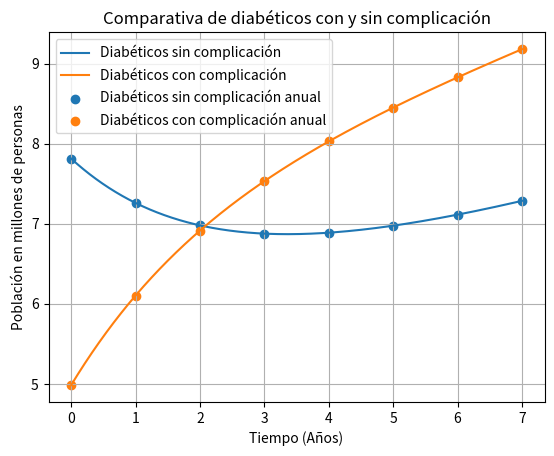
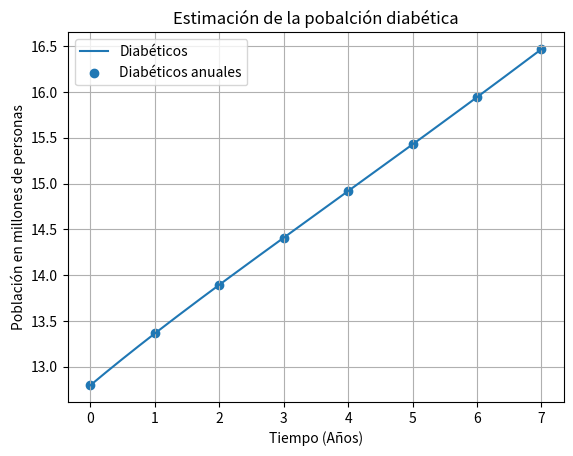
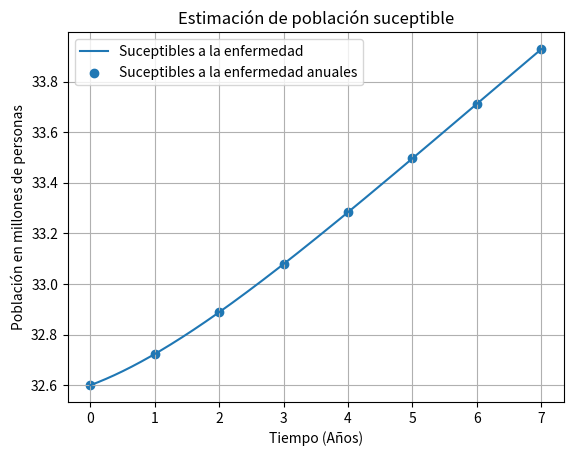
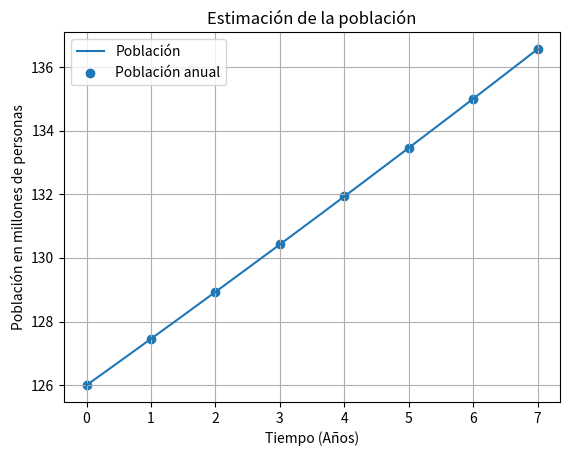
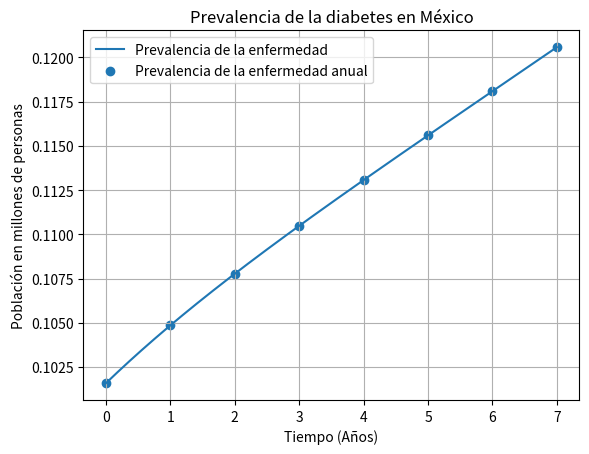

Here is the Python script that generated these plots, in order:
# -*- coding: utf-8 -*-
"""
Created on Sun Dec 26 18:45:29 2021
Método Numérico de Runge Kuta para el problema

[redacted]
"""
from matplotlib import pyplot as plt
import math as mt

alpha = 0.0166
beta = 0.2875
lamda = 0.295
mu = 0.0051
gamma = 0.1908
delta = 0.0008
rho = 0.3666
beta2 = 0.2625

k=7
No = 126
Do = 7.8144 
Co = 4.9856 
So = 32.6 
h = 0.001
t = 0
t0=0

D = [Do]
C = [Co]
S = [So]
N = [No]
DUC = [Do+Co]
PRV = [(Do+Co)/No]


D1 = [Do]
C1 = [Co]
S1 = [So]
N1 = [No]
DUC1 = [Do+Co]
PRV1 = [(Do+Co)/No]


T = [0]
T1=[0]

def fD(t, Di, Ci, Si, Ni):
    fD = ( alpha*rho - lamda - mu)*Di+ ( alpha*rho + gamma)*Ci + beta*(Si*Di/Ni)
    return fD

def fC(t, Di, Ci):
    fC = lamda*Di - (gamma + delta+ mu)*Ci
    return fC

def fS(t, Di, Ci, Si, Ni):
    fS =  alpha*Si +  alpha*(1-rho)*(Di + Ci) - beta*(Si*Di/Ni)
    return fS

def fN(t,   Ni):
    fN = (alpha - mu)*Ni
    return fN

def RK(t, Di, Ci, Si, Ni, h):
    "K1 -------------------------------------------------------------"
    K11 = fD(t, Di, Ci, Si, Ni)
    K21 = fC(t, Di, Ci)
    K31 = fS(t, Di, Ci, Si, Ni)
    K41 = fN(t, Ni)
    "K2 ------------------------------------------------------------"
    K12 = fD(t+h/2, Di + (K11*h)/2, Ci + (K21*h)/2, Si + (K31*h)/2, Ni + (K41*h)/2)
    K22 = fC(t+h/2, Di + (K11*h)/2, Ci + (K21*h)/2 )
    K32 = fS(t+h/2, Di + (K11*h)/2, Ci + (K21*h)/2, Si + (K31*h)/2, Ni + (K41*h)/2)  
    K42 = fN(t + h/2, Ni + (K41*h)/2) 
    "K3 --------------------------------------------------------------"
    K13 = fD(t+h/2, Di + (K12*h)/2, Ci + (K22*h)/2, Si + (K32*h)/2, Ni + (K42*h)/2)
    K23 = fC(t+h/2, Di + (K12*h)/2, Ci + (K22*h)/2 )
    K33 = fS(t+h/2, Di + (K12*h)/2, Ci + (K22*h)/2, Si + (K32*h)/2, Ni + (K42*h)/2)
    K43 = fN(t + h/2, Ni + (K42*h)/2)
    "K4  --------------------------------------------------------------"
    K14 = fD(t+h, Di + (K13*h), Ci + (K23*h), Si + (K33*h), Ni + (K43*h))
    K24 = fC(t+h, Di + (K13*h), Ci + (K23*h) )
    K34 = fS(t+h, Di + (K13*h), Ci + (K23*h), Si + (K33*h), Ni + (K43*h))
    K44 = fN(t + h, Ni + (K43*h))
    "Fi---------------------------------------------------------------"
    FD = Di + h*(K11+2*K12+2*K13+K14)/6
    FC = Ci + h*(K21+2*K22+2*K23+K24)/6
    FS = Si + h*(K31+2*K32+2*K33+K34)/6
    FN = Ni + h*(K41+2*K42+2*K43+K44)/6
    "------------------------------------------------------------------"
    return [FD, FC, FS, FN]

while t<k:
    Kt = RK(t, Do, Co, So, No, h)

    D.append(Kt[0])
    C.append(Kt[1])
    S.append(Kt[2])
    N.append(Kt[3])
    DUC.append(Kt[0] + Kt[1])
    PRV.append((Kt[0] + Kt[1])/Kt[3])
    t += h
    T.append(t)
    Do = Kt[0]
    Co = Kt[1]
    So = Kt[2]
    No = Kt[3]
    if t-t0>=1:
        t0=mt.floor(t)
        D1.append(Kt[0])
        C1.append(Kt[1])
        S1.append(Kt[2])
        N1.append(Kt[3])
        DUC1.append(Kt[0] + Kt[1])
        PRV1.append((Kt[0] + Kt[1])/Kt[3])
        T1.append(t0)
    
        

fig = plt.figure()
plt.plot(T, D, label= 'Diabéticos sin complicación')
plt.plot(T, C, label= 'Diabéticos con complicación')
plt.scatter(T1, D1, label = 'Diabéticos sin complicación anual')
plt.scatter(T1, C1, label= 'Diabéticos con complicación anual')
plt.xlabel("Tiempo (Años)")
plt.ylabel("Población en millones de personas")
plt.title('Comparativa de diabéticos con y sin complicación')
plt.grid()
plt.legend()
plt.show()

fig2 = plt.figure()
plt.plot(T, DUC, label= 'Diabéticos')
plt.scatter(T1, DUC1, label= 'Diabéticos anuales')
plt.xlabel("Tiempo (Años)")
plt.ylabel("Población en millones de personas")
plt.title('Estimación de la pobalción diabética')
plt.grid()
plt.legend()
plt.show()

fig3 = plt.figure()
plt.plot(T, S, label= 'Suceptibles a la enfermedad')
plt.scatter(T1, S1, label= 'Suceptibles a la enfermedad anuales')
plt.xlabel("Tiempo (Años)")
plt.ylabel("Población en millones de personas")
plt.title('Estimación de población suceptible')
plt.grid()
plt.legend()
plt.show()

fig4 = plt.figure()
plt.plot(T, N, label= 'Población')
plt.scatter(T1, N1, label= 'Población anual')
plt.xlabel("Tiempo (Años)")
plt.ylabel("Población en millones de personas")
plt.title('Estimación de la población')
plt.grid()
plt.legend()
plt.show()

fig5 = plt.figure()
plt.plot(T, PRV, label= 'Prevalencia de la enfermedad')
plt.scatter(T1, PRV1, label= 'Prevalencia de la enfermedad anual')
plt.xlabel("Tiempo (Años)")
plt.ylabel("Población en millones de personas")
plt.title("Prevalencia de la diabetes en México")
plt.grid()
plt.legend()
plt.show()


"""
Esta pequeña parte del código genera una lista en excel donde da los datos anuales
para poder tenerlos a la mano. El problema de la creación del archivo radica en la 
ubicación de la creacion, así que si se desea el archivo, solo reemplazar 
después del excel_writer poner "C:/Users/"nombre de usuario"/"el resto de la ubicación"

Puedes tambien en la carpeta copiar su dirección y pegarla, sambiando la diagonal 
inversa (\) por una diagonal normal(/)
"""
"""
import pandas as pd

array = [T1,D1,C1,S1,N1,DUC1,PRV1]

df = pd.DataFrame(array).T
[redacted]
"""